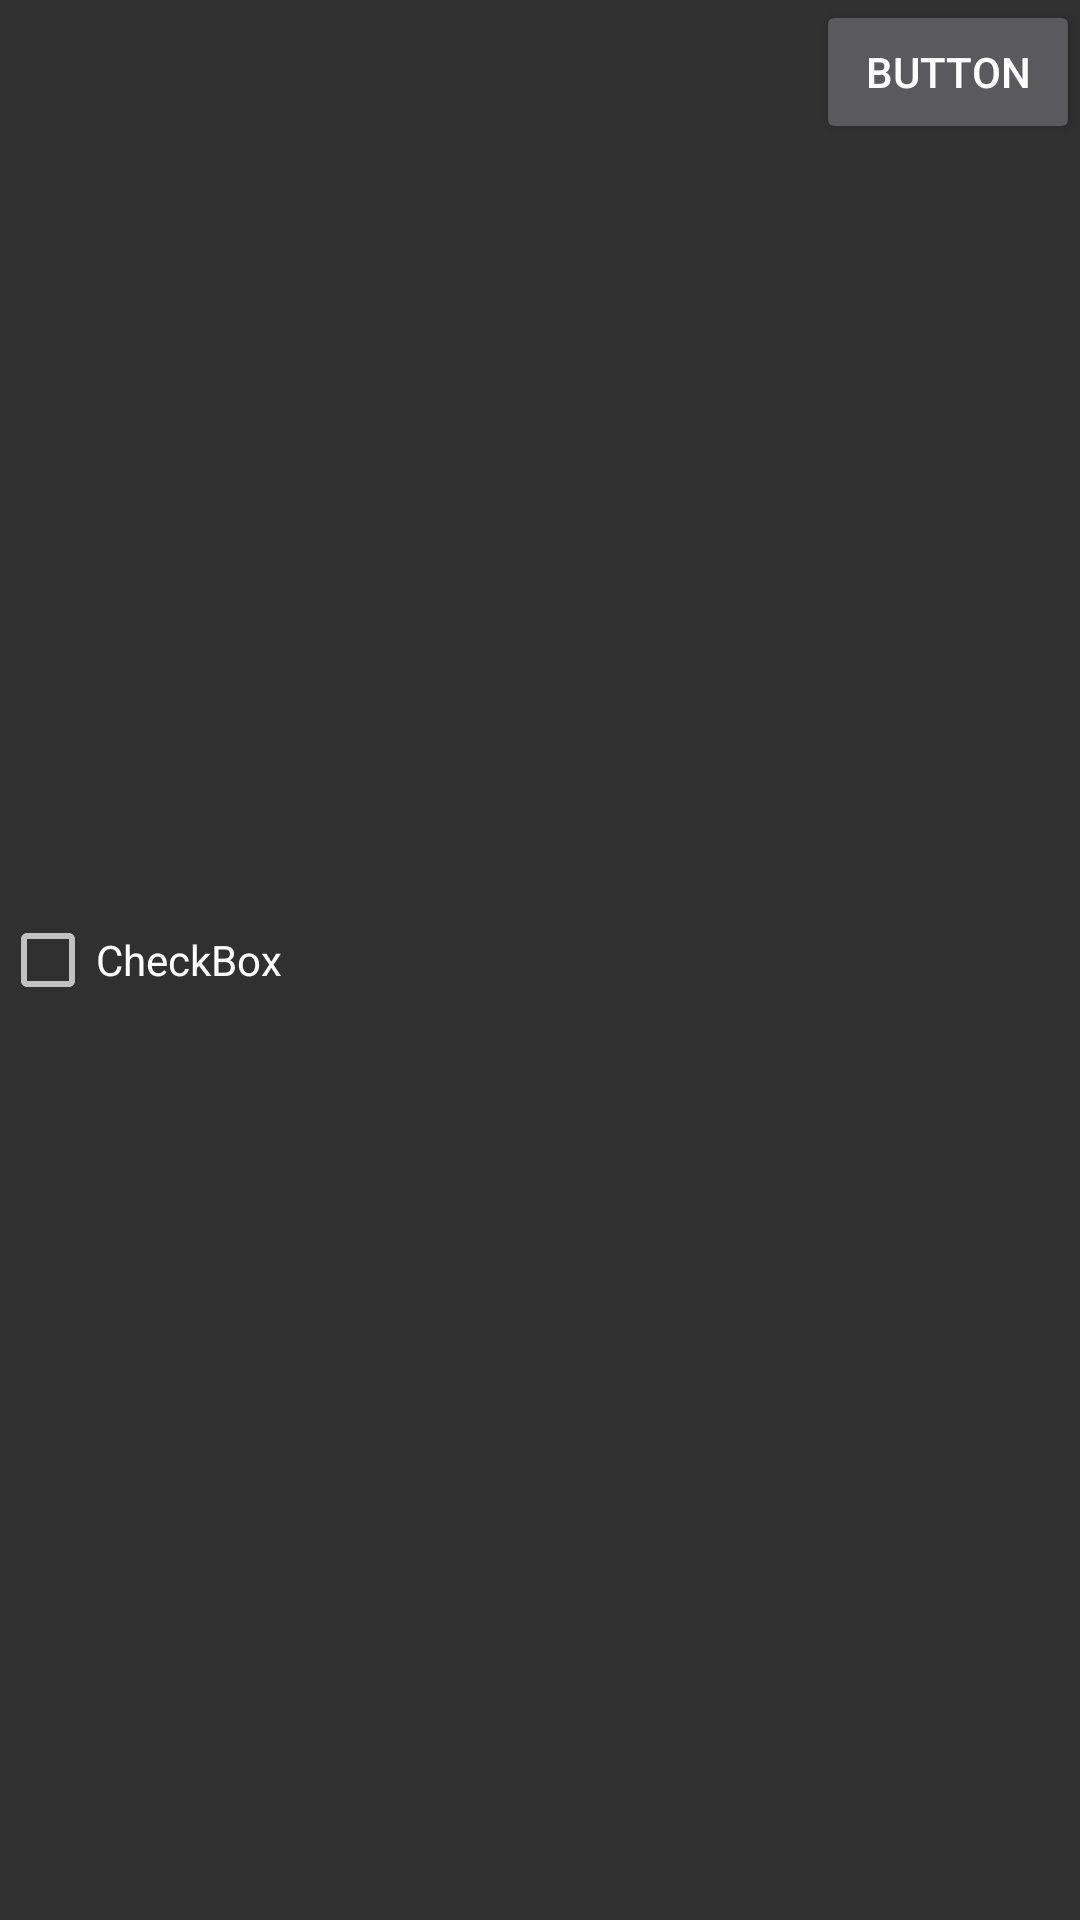

Reconstruct the res/layout file that produces this screen, plus the resources it refers to.
<!-- AndroidManifest.xml: application theme Theme.AppCompat -->
<!-- res/layout/todo_recycler_view.xml -->
<?xml version="1.0" encoding="utf-8"?>
<androidx.constraintlayout.widget.ConstraintLayout xmlns:android="http://schemas.android.com/apk/res/android"
                                                   android:layout_width="match_parent"
                                                   android:layout_height="wrap_content"
                                                   xmlns:app="http://schemas.android.com/apk/res-auto">
    
    <CheckBox
            android:text="CheckBox"
            android:layout_width="match_parent"
            android:layout_height="wrap_content"
            android:id="@+id/todoChk"
            android:layout_marginRight="90dp"
            app:layout_constraintLeft_toLeftOf="parent"
            app:layout_constraintTop_toTopOf="parent"
            app:layout_constraintBottom_toBottomOf="parent"
            android:layout_weight="1" />
    <Button
            android:text="Button"
            android:layout_width="wrap_content"
            android:layout_height="wrap_content"
            android:id="@+id/todoBtn"
            app:layout_constraintRight_toRightOf="parent"
            app:layout_constraintTop_toTopOf="parent"
            android:layout_weight="1" />

</androidx.constraintlayout.widget.ConstraintLayout>
<!-- resources referenced by this layout -->
<resources>

</resources>
